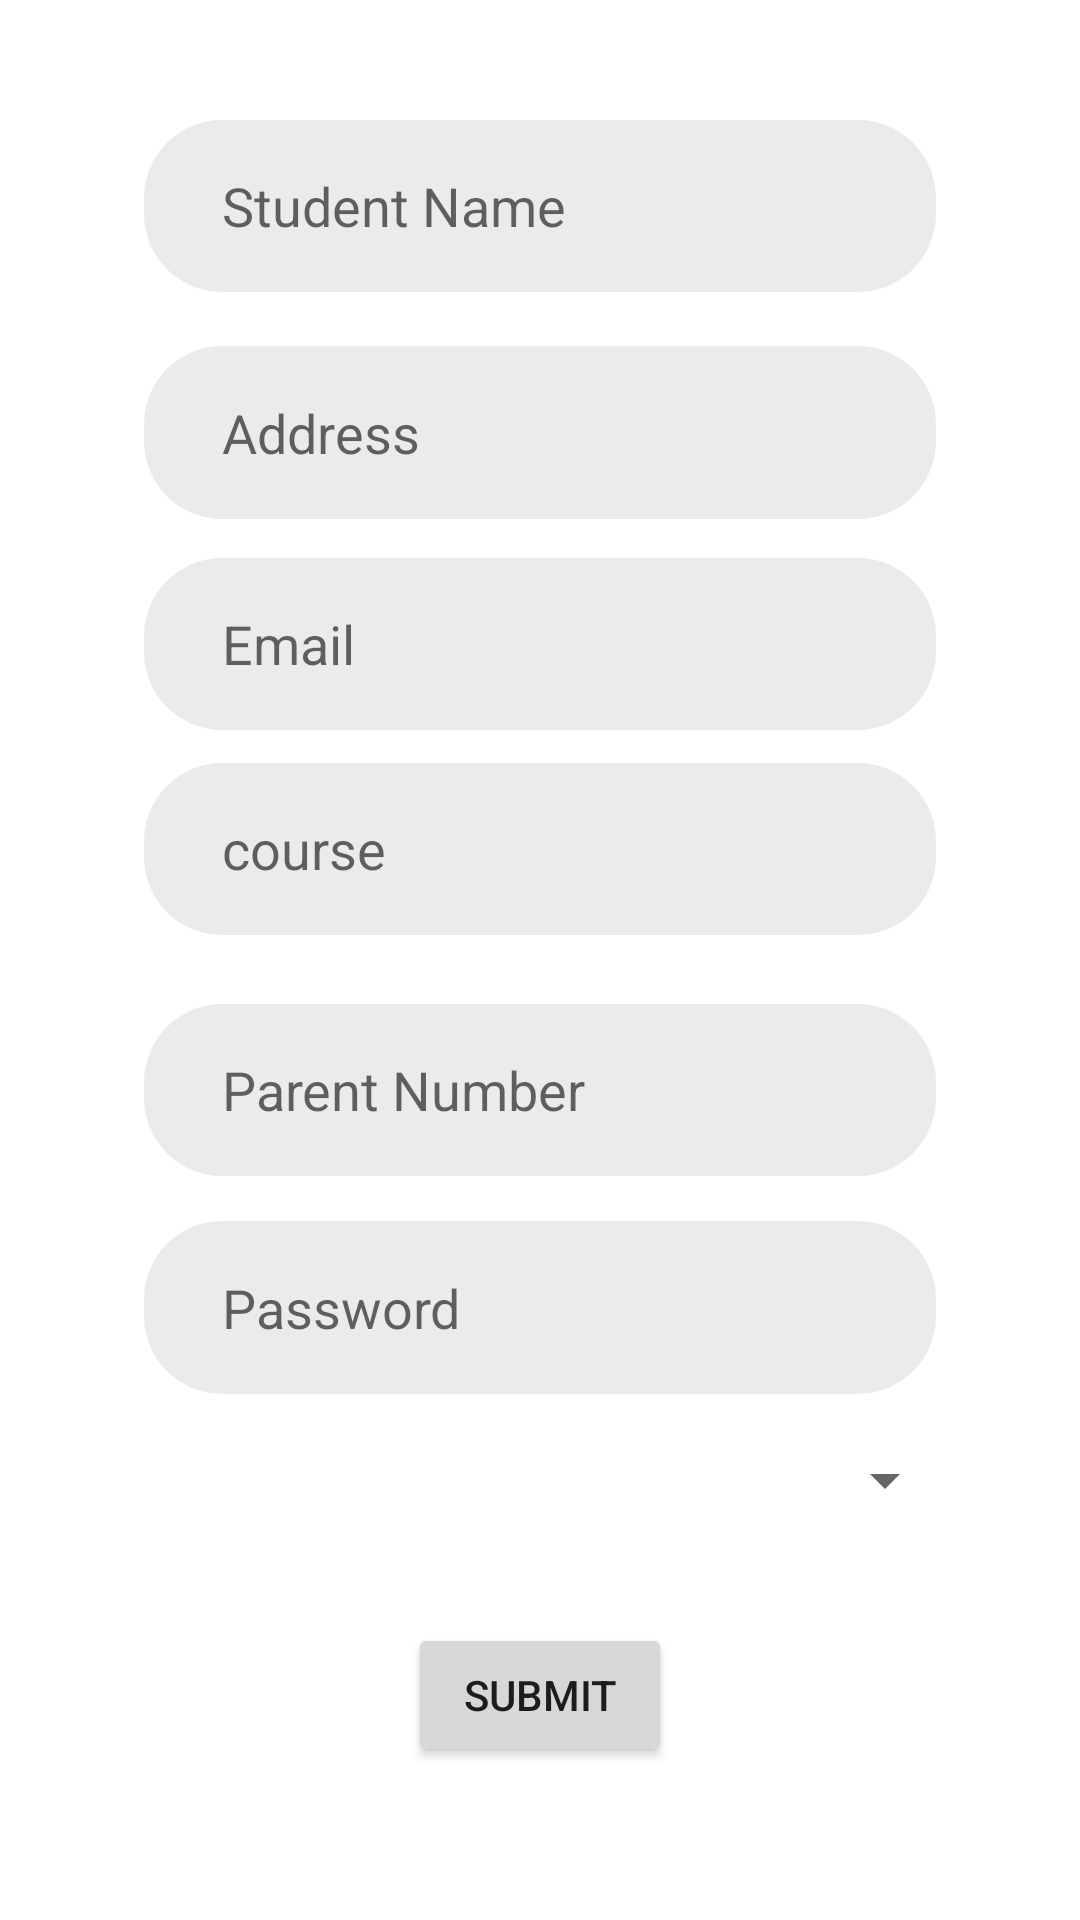

This screen was rendered from an Android layout file. Write that file and the resources it references.
<!-- AndroidManifest.xml: application theme Theme.EmartProject -->
<!-- res/layout/activity_add_student.xml -->
<?xml version="1.0" encoding="utf-8"?>
<androidx.constraintlayout.widget.ConstraintLayout xmlns:android="http://schemas.android.com/apk/res/android"
    xmlns:app="http://schemas.android.com/apk/res-auto"
    xmlns:tools="http://schemas.android.com/tools"
    android:layout_width="match_parent"
    android:layout_height="match_parent"

    tools:context="parentalcontrolapp.AddStudent">

    <EditText
        android:id="@+id/student"
        android:layout_width="0dp"
        android:layout_height="0dp"
        android:layout_marginStart="48dp"
        android:layout_marginTop="40dp"
        android:layout_marginEnd="48dp"
        android:layout_marginBottom="18dp"
        android:background="@drawable/edit_backgound"
        android:hint="Student Name"
        android:paddingLeft="26dp"
        android:paddingRight="26dp"
        app:layout_constraintBottom_toTopOf="@+id/address"
        app:layout_constraintEnd_toEndOf="parent"
        app:layout_constraintStart_toStartOf="parent"
        app:layout_constraintTop_toTopOf="parent" />

    <EditText
        android:id="@+id/address"
        android:layout_width="0dp"
        android:layout_height="0dp"
        android:layout_marginStart="48dp"
        android:layout_marginEnd="48dp"
        android:layout_marginBottom="13dp"
        android:background="@drawable/edit_backgound"
        android:hint="Address"
        android:paddingLeft="26dp"
        android:paddingRight="26dp"
        app:layout_constraintBottom_toTopOf="@+id/email"
        app:layout_constraintEnd_toEndOf="parent"
        app:layout_constraintStart_toStartOf="parent"
        app:layout_constraintTop_toBottomOf="@+id/student" />


    <EditText
        android:id="@+id/email"
        android:layout_width="0dp"
        android:layout_height="0dp"
        android:layout_marginStart="48dp"
        android:layout_marginEnd="48dp"
        android:layout_marginBottom="11dp"
        android:background="@drawable/edit_backgound"
        android:hint="Email"
        android:paddingLeft="26dp"
        android:paddingRight="26dp"
        app:layout_constraintBottom_toTopOf="@+id/course"
        app:layout_constraintEnd_toEndOf="parent"
        app:layout_constraintStart_toStartOf="parent"
        app:layout_constraintTop_toBottomOf="@+id/address" />

    <EditText
        android:id="@+id/course"
        android:layout_width="0dp"
        android:layout_height="0dp"
        android:layout_marginStart="48dp"
        android:layout_marginEnd="48dp"
        android:layout_marginBottom="23dp"
        android:background="@drawable/edit_backgound"
        android:hint="course"
        android:paddingLeft="26dp"
        android:paddingRight="26dp"
        app:layout_constraintBottom_toTopOf="@+id/parent"
        app:layout_constraintEnd_toEndOf="parent"
        app:layout_constraintStart_toStartOf="parent"
        app:layout_constraintTop_toBottomOf="@+id/email" />

    <EditText
        android:id="@+id/parent"
        android:layout_width="0dp"
        android:layout_height="0dp"
        android:layout_marginStart="48dp"
        android:layout_marginEnd="48dp"
        android:layout_marginBottom="15dp"
        android:background="@drawable/edit_backgound"
        android:hint="Parent Number"
        android:paddingLeft="26dp"
        android:paddingRight="26dp"
        app:layout_constraintBottom_toTopOf="@+id/password"
        app:layout_constraintEnd_toEndOf="parent"
        app:layout_constraintStart_toStartOf="parent"
        app:layout_constraintTop_toBottomOf="@+id/course" />

    <EditText
        android:id="@+id/password"
        android:layout_width="0dp"
        android:layout_height="0dp"
        android:layout_marginStart="48dp"
        android:layout_marginEnd="48dp"
        android:background="@drawable/edit_backgound"
        android:hint="Password"
        android:paddingLeft="26dp"
        android:paddingRight="26dp"
        app:layout_constraintBottom_toTopOf="@+id/faculty"
        app:layout_constraintEnd_toEndOf="parent"
        app:layout_constraintStart_toStartOf="parent"
        app:layout_constraintTop_toBottomOf="@+id/parent" />

    <Spinner
        android:id="@+id/faculty"
        android:layout_width="0dp"
        android:layout_height="0dp"
        android:layout_marginStart="41dp"
        android:layout_marginEnd="41dp"
        android:layout_marginBottom="19dp"
        android:spinnerMode="dialog"
        app:layout_constraintBottom_toTopOf="@+id/Submit"
        app:layout_constraintEnd_toEndOf="parent"
        app:layout_constraintStart_toStartOf="parent"
        app:layout_constraintTop_toBottomOf="@+id/password" />

    <Button
        android:id="@+id/Submit"
        android:layout_width="wrap_content"
        android:layout_height="wrap_content"
        android:layout_marginBottom="51dp"
        android:text="Submit"
        app:layout_constraintBottom_toBottomOf="parent"
        app:layout_constraintEnd_toEndOf="parent"
        app:layout_constraintStart_toStartOf="parent"
        app:layout_constraintTop_toBottomOf="@+id/faculty" />


</androidx.constraintlayout.widget.ConstraintLayout>
<!-- resources referenced by this layout -->
<resources>
  <!-- drawable edit_backgound (drawable) -->
  <?xml version="1.0" encoding="utf-8"?>
  <layer-list xmlns:android="http://schemas.android.com/apk/res/android">
  
      <item>
          <shape android:shape="rectangle">
              <solid android:color="#14000000"></solid>
              <corners android:radius="26dp"></corners>
          </shape>
  
      </item>
  
  </layer-list>
  <style name="Theme.EmartProject" parent="Theme.MaterialComponents.DayNight.DarkActionBar">
          
          <item name="colorPrimary">@color/purple_500</item>
          <item name="colorPrimaryVariant">@color/purple_700</item>
          <item name="colorOnPrimary">@color/white</item>
          
          <item name="colorSecondary">@color/teal_200</item>
          <item name="colorSecondaryVariant">@color/teal_700</item>
          <item name="colorOnSecondary">@color/black</item>
          
          <item name="android:statusBarColor" tools:targetApi="l">?attr/colorPrimaryVariant</item>
          
      </style>
  <color name="purple_500">#0277bd</color>
  <color name="purple_700">#0277bd</color>
  <color name="white">#FFFFFFFF</color>
  <color name="teal_200">#FF03DAC5</color>
  <color name="teal_700">#FF018786</color>
  <color name="black">#FF000000</color>
</resources>
